Run: headless pygame with SDL's dummy video driver; simulated clock (each Clock.tick advances the game by its frame time, no real sleeping); random seed 0; keys injected as events and as key.get_pressed() state; mouse plan: one left click at the window centre at the start of phase 2, then a move to the lower-right quarter at the start of phase 3.
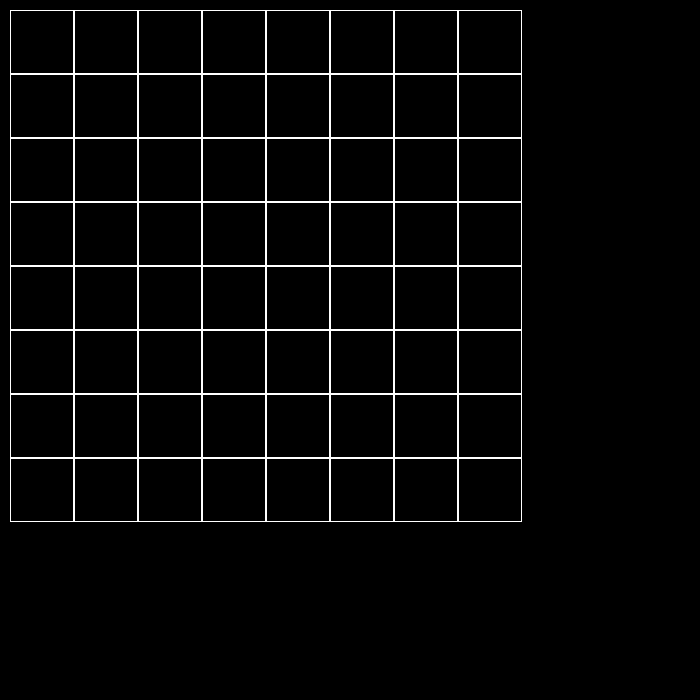
Frame 1 of 4 · flips 1–60 · no input
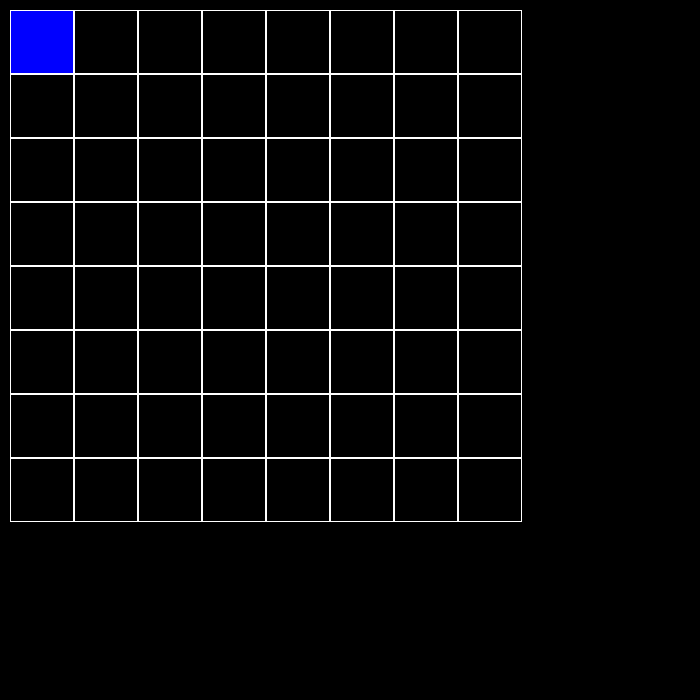
Frame 2 of 4 · flips 61–180 · clicked the window centre · tapped SPACE, RETURN · held RIGHT (→), D
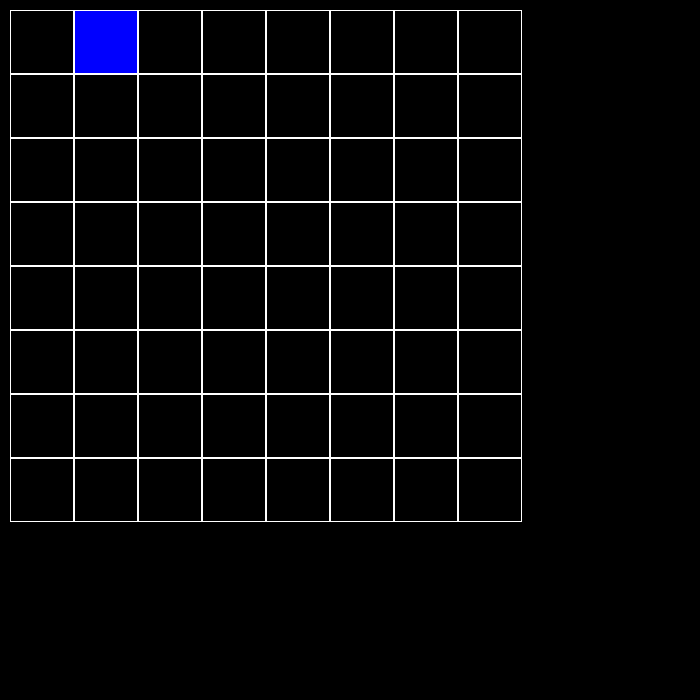
Frame 3 of 4 · flips 181–300 · moved the mouse to the lower-right quarter · held DOWN (↓), S
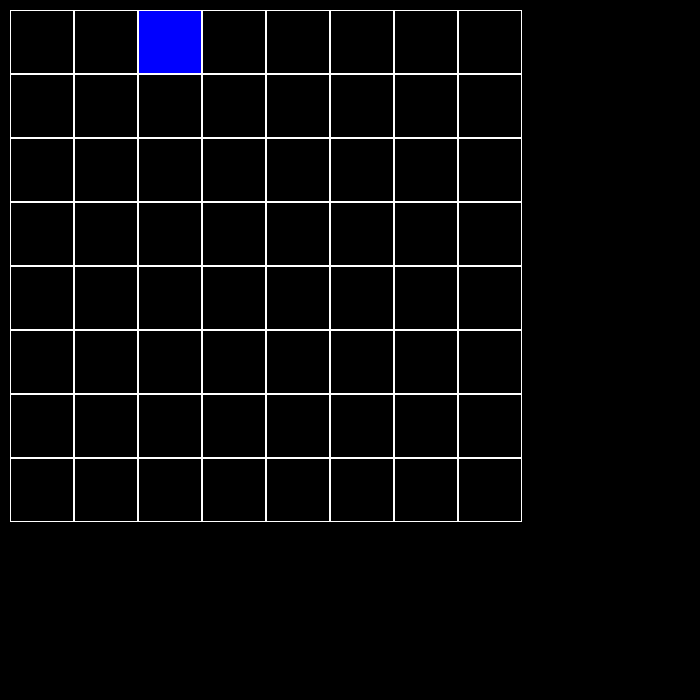
Frame 4 of 4 · flips 301–420 · held LEFT (←), A, UP (↑), W

The pygame program that drew these frames:

import pygame


class Monster:
    def __init__(self, x, y, m_type, par, board_width, n, board):
        self.board = board
        self.x, self.y, self.m_type, self.n = x, y, m_type, n
        self.width, self.nx, self.ny = board_width, 1, 0
        self.par_x, self.par_y = par, par
        self.coord = [0, 0]
        self.left, self.top = 10, 10

    def move(self):
        if self.left + self.coord[0] * self.width <= self.x <= self.left + (self.coord[0] + 1) * self.width and \
                self.top + self.coord[1] * self.width <= self.y <= self.top + (self.coord[1] + 1) * self.width:
            self.x += self.par_x * self.nx
            self.y += self.par_y * self.ny
        else:
            board.monster_move(self.coord[0], self.coord[1], self.nx, self.ny)
            self.coord[0] += self.nx
            self.coord[1] += self.ny
            if self.coord[0] == self.n - 1 and self.nx == 1:
                self.ny = self.nx
                self.nx = 0
            elif self.coord[1] == self.n - 1 and self.ny == 1:
                self.nx = -self.ny
                self.ny = 0
            elif self.coord[0] == 0 and self.nx == -1:
                self.ny = self.nx
                self.nx = 0
            elif self.coord[1] == 0 and self.ny == -1:
                self.nx = -self.ny
                self.ny = 0




class Board:
    def __init__(self, width, height):
        self.width = width
        self.height = height
        self.board = [[0] * width for _ in range(height)]
        self.left = 10
        self.top = 10
        self.cell_size = 16

    def set_view(self, left, top, cell_size):
        self.left = left
        self.top = top
        self.cell_size = cell_size

    def render(self, screen):
        for i in range(self.height):
            for j in range(self.width):
                cell = self.board[i][j]
                coords = (self.left + j * self.cell_size, self.top + i * self.cell_size, self.cell_size, self.cell_size)
                if cell:
                    pygame.draw.rect(screen, pygame.Color('blue'), coords)
                pygame.draw.rect(screen, pygame.Color('white'), coords, 1)


    def get_click(self, mouse_pos):
        cell = self.get_cell(mouse_pos)
        self.on_click(cell)

    def on_click(self, cell_coords):
        print(cell_coords)
        if cell_coords:
            cell_coords = cell_coords[1], cell_coords[0]
            if self.board[cell_coords[0]][cell_coords[1]] == 0:
                self.board[cell_coords[0]][cell_coords[1]] = 1


    def get_cell(self, mouse_pos):
        mouse_x, mouse_y = mouse_pos
        if mouse_x < self.left or mouse_y < self.top or mouse_x > self.left + self.cell_size * self.width\
                or mouse_y > self.top + self.cell_size * self.height:
            return None
        return ((mouse_x - self.left) // self.cell_size, (mouse_y - self.top) // self.cell_size)

    def check(self):
        if self.board[0][0] == 0:
            return True
        else:
            return False

    def monster_move(self, x, y, move_x, move_y):
        self.board[y][x] = 0
        self.board[y + move_y][x + move_x] = 1

    def monster_spawn(self, x, y):
        self.board[x][y] = 1



if __name__ == '__main__':
    pygame.init()
    n = 8
    pygame.display.set_caption("Я слежу за тобой")
    size = width, height = 700, 700
    screen = pygame.display.set_mode(size)
    board = Board(n, n)
    board_width = 64
    board.set_view(10, 10, board_width)
    monsters = []
    clock = pygame.time.Clock()
    v, fps = 0.5, 60
    par = v * board_width / fps
    running = True
    start = False
    pygame.display.flip()
    while running:
        for event in pygame.event.get():
            if event.type == pygame.QUIT:
                running = False
            if event.type == pygame.MOUSEBUTTONDOWN:
                start = True
                monsters.append(Monster(10, 10, 'ground', par, board_width, n, board))
                board.monster_spawn(0, 0)
        if start:
            for i in range(len(monsters)):
                monsters[i].move()
        screen.fill((0, 0, 0))
        board.render(screen)
        clock.tick(fps)
        pygame.display.flip()
    pygame.quit()
